Photos from the image-classification dataset "datasets" in the GitHub repository chinmoy12c/spsVision. Its 3 classes are: paper, scissor, stone.

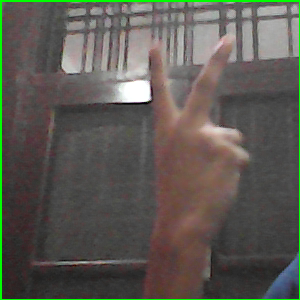
Label: scissor

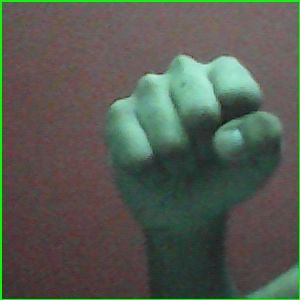
Label: stone

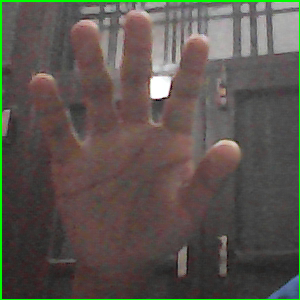
Label: paper

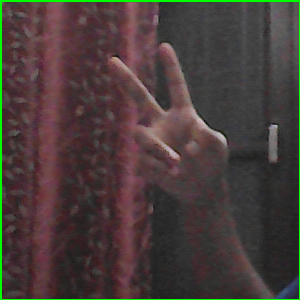
Label: scissor

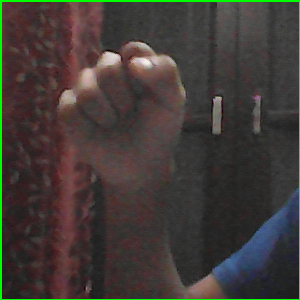
Label: stone

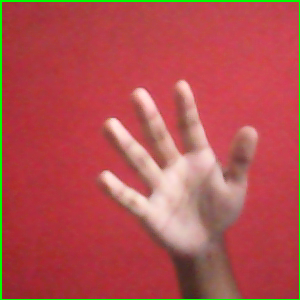
Label: paper
